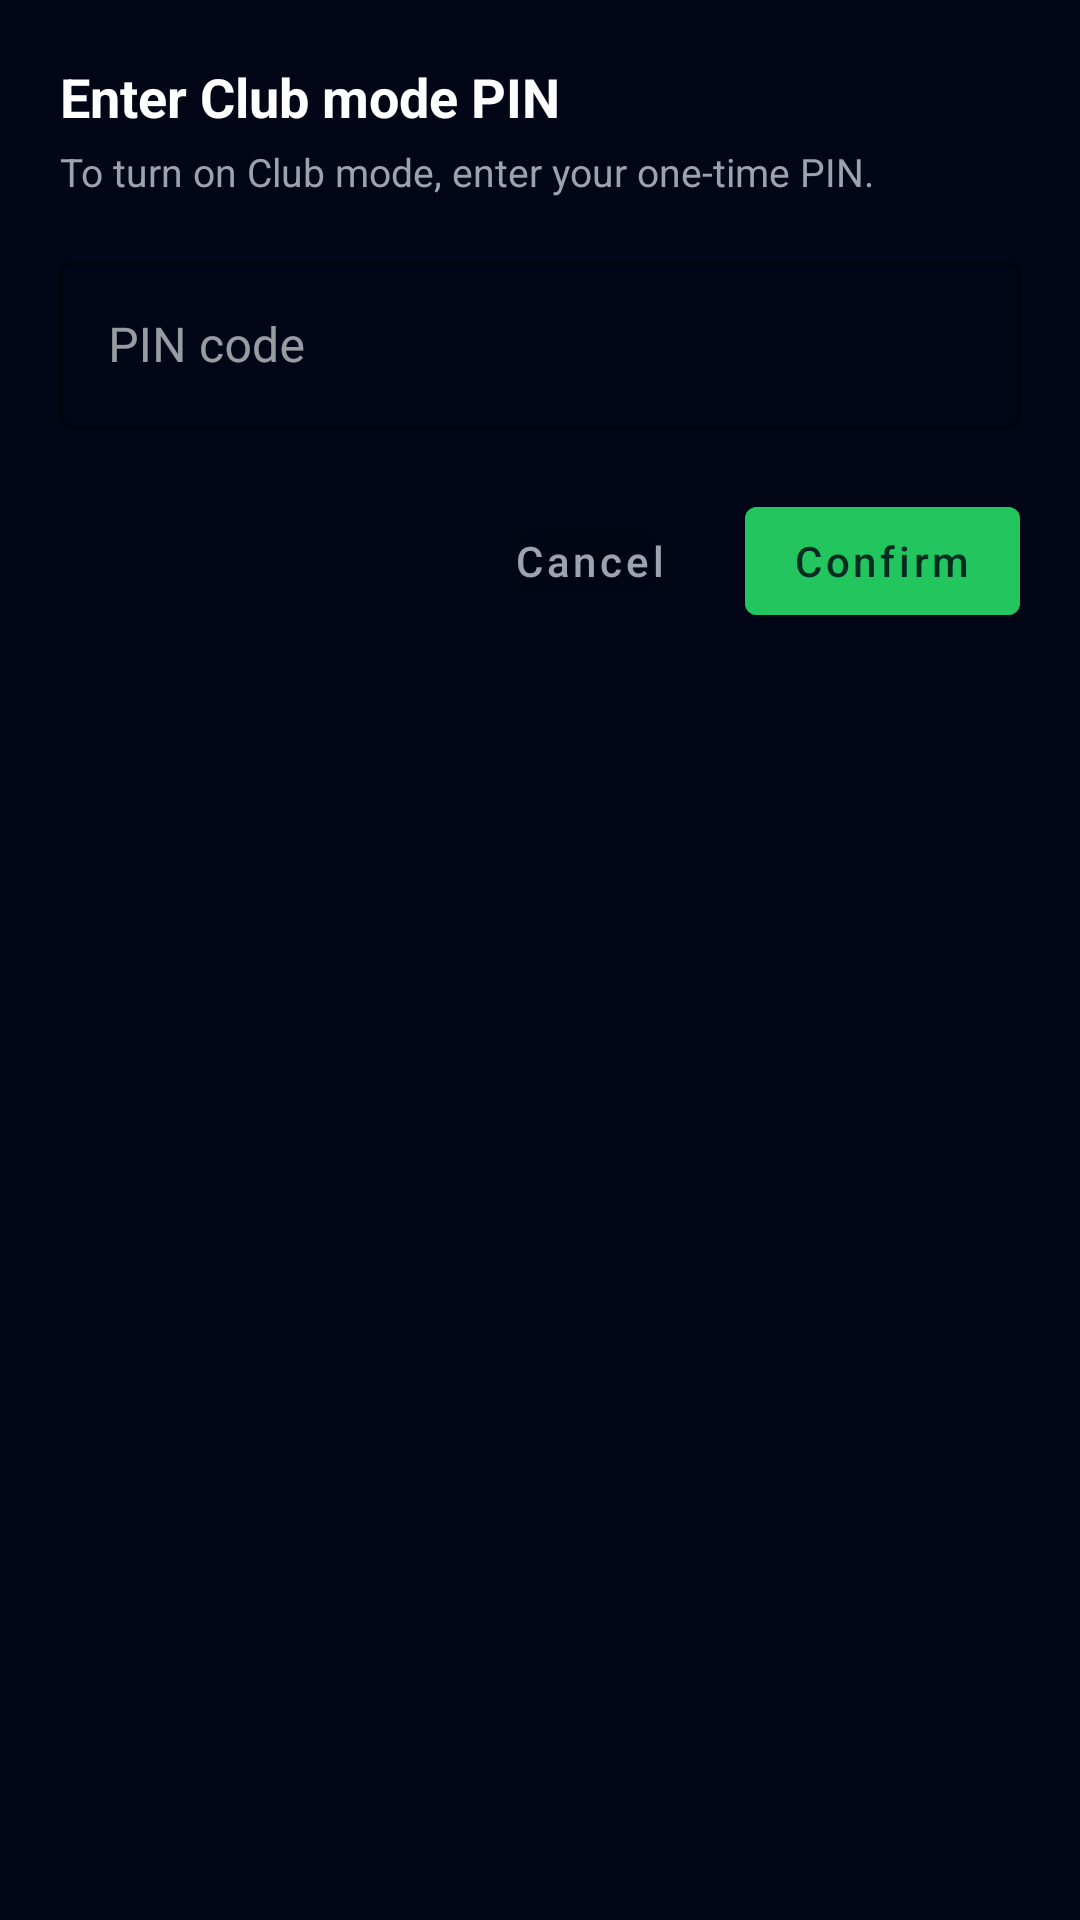

Reconstruct the res/layout file that produces this screen, plus the resources it refers to.
<!-- AndroidManifest.xml: application theme Theme.Sentricall -->
<!-- res/layout/dialog_club_mode_pin.xml -->
<?xml version="1.0" encoding="utf-8"?>
<LinearLayout xmlns:android="http://schemas.android.com/apk/res/android"
    xmlns:app="http://schemas.android.com/apk/res-auto"
    android:layout_width="match_parent"
    android:layout_height="wrap_content"
    android:orientation="vertical"
    android:padding="20dp"
    android:background="#020617">

    <TextView
        android:id="@+id/tvOtpTitle"
        android:layout_width="match_parent"
        android:layout_height="wrap_content"
        android:text="Enter Club mode PIN"
        android:textColor="@android:color/white"
        android:textSize="18sp"
        android:textStyle="bold" />

    <TextView
        android:id="@+id/tvOtpSubtitle"
        android:layout_width="match_parent"
        android:layout_height="wrap_content"
        android:text="To turn on Club mode, enter your one-time PIN."
        android:textColor="#9CA3AF"
        android:textSize="13sp"
        android:layout_marginTop="4dp" />

    <com.google.android.material.textfield.TextInputLayout
        android:layout_width="match_parent"
        android:layout_height="wrap_content"
        android:layout_marginTop="16dp"
        style="@style/Widget.MaterialComponents.TextInputLayout.OutlinedBox"
        app:boxStrokeColor="@color/guard_green">

        <com.google.android.material.textfield.TextInputEditText
            android:id="@+id/etOtp"
            android:layout_width="match_parent"
            android:layout_height="wrap_content"
            android:hint="PIN code"
            android:inputType="numberPassword"
            android:textColor="@android:color/white"
            android:textColorHint="#9CA3AF" />
    </com.google.android.material.textfield.TextInputLayout>

    <LinearLayout
        android:layout_width="match_parent"
        android:layout_height="wrap_content"
        android:orientation="horizontal"
        android:gravity="end"
        android:layout_marginTop="20dp">

        <com.google.android.material.button.MaterialButton
            android:id="@+id/btnCancelOtp"
            android:layout_width="wrap_content"
            android:layout_height="wrap_content"
            android:text="Cancel"
            android:textAllCaps="false"
            android:textColor="@color/guard_subtle"
            android:backgroundTint="@android:color/transparent" />

        <com.google.android.material.button.MaterialButton
            android:id="@+id/btnConfirmOtp"
            android:layout_width="wrap_content"
            android:layout_height="wrap_content"
            android:text="Confirm"
            android:textAllCaps="false"
            android:layout_marginStart="8dp"
            android:textColor="#022C22"
            android:backgroundTint="@color/guard_green" />
    </LinearLayout>

</LinearLayout>
<!-- resources referenced by this layout -->
<resources>
  <color name="guard_green">#22C55E</color>
  <color name="guard_subtle">#9CA3AF</color>
  <style name="Theme.Sentricall" parent="Theme.MaterialComponents.DayNight.NoActionBar">
          
          <item name="colorPrimary">#22C55E</item>
          <item name="colorOnPrimary">#022C22</item>
  
          
          <item name="android:windowBackground">#020617</item>
  
          
          <item name="colorOnSurface">@android:color/white</item>
          <item name="colorOutline">@android:color/white</item>
      </style>
</resources>
